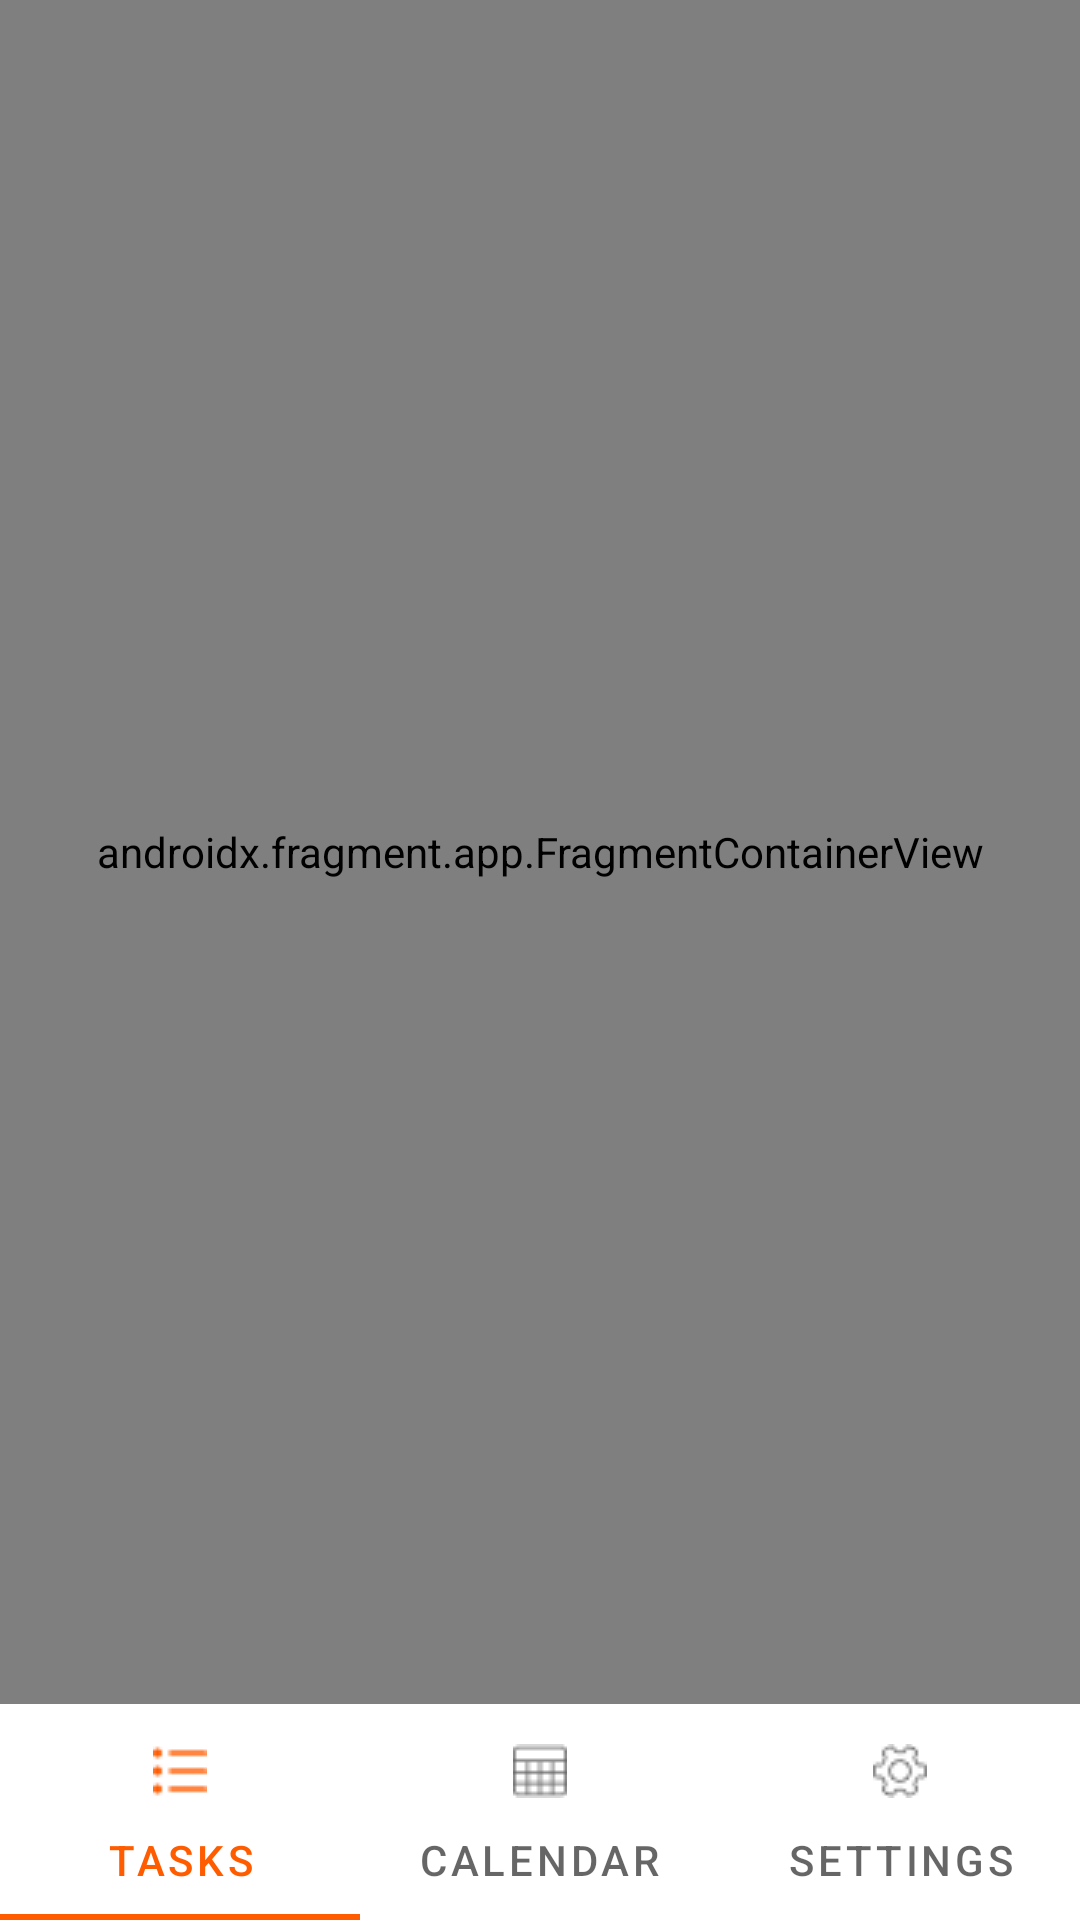

Reconstruct the res/layout file that produces this screen, plus the resources it refers to.
<!-- AndroidManifest.xml: application theme Theme.example -->
<!-- res/layout/activity_main.xml -->
<?xml version="1.0" encoding="utf-8"?>
<androidx.constraintlayout.widget.ConstraintLayout xmlns:android="http://schemas.android.com/apk/res/android"
    xmlns:app="http://schemas.android.com/apk/res-auto"
    xmlns:tools="http://schemas.android.com/tools"
    android:layout_width="match_parent"
    android:layout_height="match_parent"
    tools:context=".MainActivity">

    <androidx.fragment.app.FragmentContainerView
        android:id="@+id/fragmentContainerView"
        android:name="androidx.navigation.fragment.NavHostFragment"
        android:layout_width="match_parent"
        android:layout_height="0dp"
        app:defaultNavHost="true"
        app:layout_constraintBottom_toTopOf="@id/tabLayout"
        app:layout_constraintLeft_toLeftOf="parent"
        app:layout_constraintRight_toRightOf="parent"
        app:layout_constraintTop_toTopOf="parent"
        app:navGraph="@navigation/nav_main" />


    <com.google.android.material.tabs.TabLayout
        android:id="@+id/tabLayout"
        android:layout_width="match_parent"
        android:layout_height="wrap_content"
        app:layout_constraintBottom_toBottomOf="parent"
        app:layout_constraintEnd_toEndOf="parent"
        app:layout_constraintHorizontal_bias="0.0"
        app:layout_constraintStart_toStartOf="parent"
        app:layout_constraintTop_toBottomOf="@id/fragmentContainerView"
        app:tabMode="fixed"
        app:tabSelectedTextColor="@color/custom_orange">

        <com.google.android.material.tabs.TabItem
            android:layout_width="wrap_content"
            android:layout_height="wrap_content"
            android:icon="@drawable/tasks_selector"
            android:text="Tasks" />

        <com.google.android.material.tabs.TabItem
            android:layout_width="wrap_content"
            android:layout_height="wrap_content"
            android:icon="@drawable/calendar_selector"
            android:text="Calendar" />

        <com.google.android.material.tabs.TabItem
            android:layout_width="wrap_content"
            android:layout_height="wrap_content"
            android:icon="@drawable/settings_selector"
            android:text="Settings" />

    </com.google.android.material.tabs.TabLayout>
</androidx.constraintlayout.widget.ConstraintLayout>
<!-- resources referenced by this layout -->
<resources>
  <color name="custom_orange">#FF5C00</color>
  <!-- drawable calendar_selector (drawable) -->
  <?xml version="1.0" encoding="utf-8"?>
  <selector xmlns:android="http://schemas.android.com/apk/res/android">
      <item android:drawable="@drawable/calendar_selected"
          android:state_selected="true"/>
      <item android:drawable="@drawable/calendar"
          android:state_selected="false"/>
  </selector>
  <!-- drawable settings_selector (drawable) -->
  <?xml version="1.0" encoding="utf-8"?>
  <selector xmlns:android="http://schemas.android.com/apk/res/android">
      <item android:drawable="@drawable/setting_selected"
          android:state_selected="true"/>
      <item android:drawable="@drawable/settings"
          android:state_selected="false"/>
  </selector>
  <!-- drawable tasks_selector (drawable) -->
  <?xml version="1.0" encoding="utf-8"?>
  <selector xmlns:android="http://schemas.android.com/apk/res/android">
      <item android:drawable="@drawable/bullet_list_selected"
          android:state_selected="true"/>
      <item android:drawable="@drawable/bullet_list"
          android:state_selected="false"/>
  </selector>
  <style name="Theme.example" parent="Theme.MaterialComponents.DayNight.DarkActionBar">
          
          <item name="colorPrimary">@color/custom_orange</item>
          <item name="colorOnPrimary">@color/white</item>
          
          <item name="colorSecondary">#EA6004</item>
          <item name="colorSecondaryVariant">@color/teal_700</item>
          <item name="colorOnSecondary">@color/black</item>
          
          <item name="android:statusBarColor" tools:targetApi="l">#FF5C00</item>
          
      </style>
  <!-- drawable calendar_selected: png bitmap (drawable-v24, 407 bytes) -->
  <!-- drawable calendar: png bitmap (drawable, 394 bytes) -->
  <!-- drawable setting_selected: png bitmap (drawable-v24, 446 bytes) -->
  <!-- drawable settings: png bitmap (drawable, 712 bytes) -->
  <!-- drawable bullet_list_selected: png bitmap (drawable, 205 bytes) -->
  <!-- drawable bullet_list: png bitmap (drawable-v24, 245 bytes) -->
  <color name="white">#FFFFFFFF</color>
  <color name="teal_700">#FF018786</color>
  <color name="black">#FF000000</color>
</resources>
